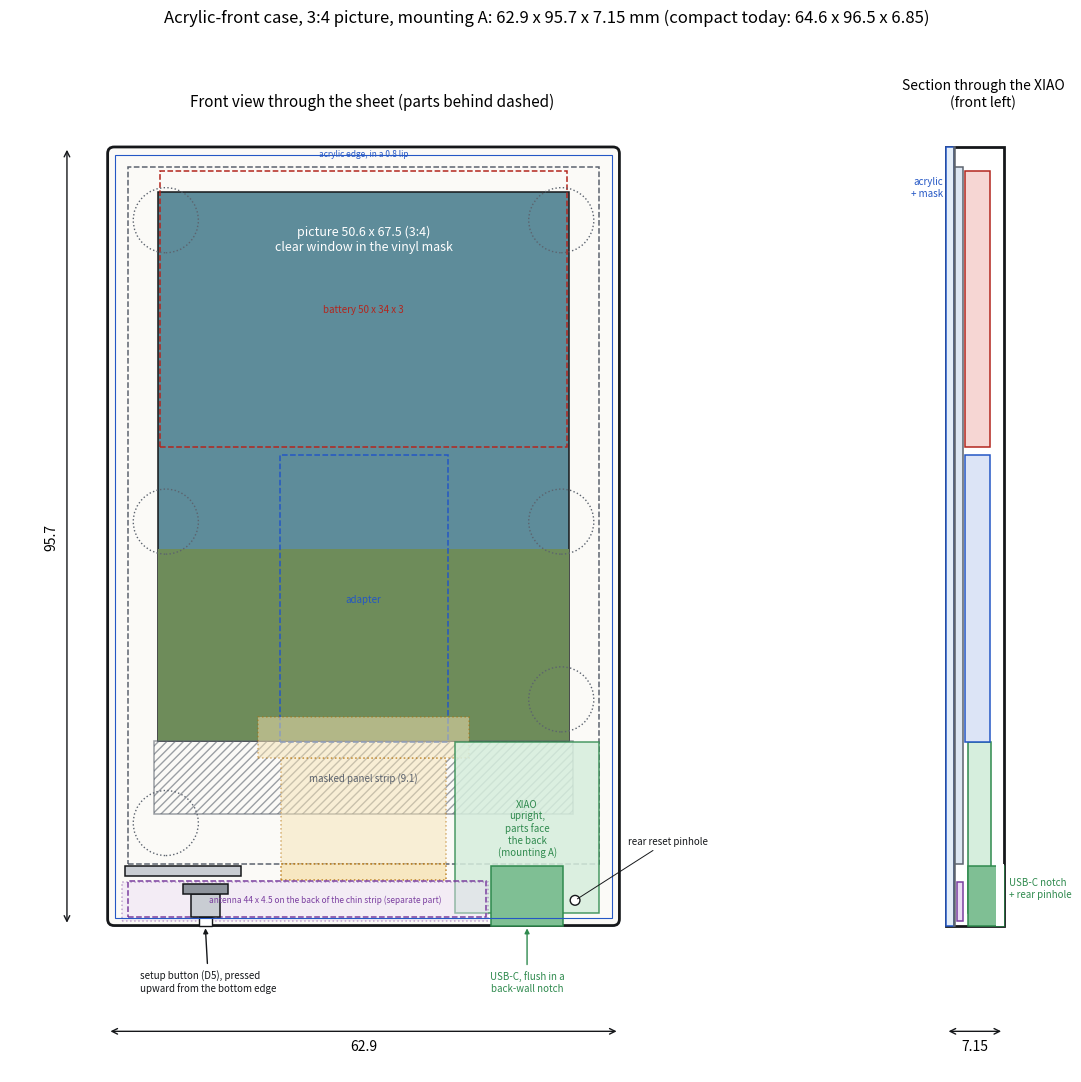

Generate this figure with matplotlib: (Note: this script raises an exception after producing the figure.)
"""Acrylic-front case (an additional case type; the v1 and compact cases stay as they are).
A 1 mm acrylic sheet (glass-ready: no holes or pockets) with a white vinyl mask on its back
covers the whole front; one FDM tray holds everything. XIAO in mounting A (parts and buttons
face the back, USB-C flush in a notch through the back wall, rear reset pinhole). Setup button:
a side-actuated switch on the bottom edge of the chin, wired to D5.
Spec: docs/superpowers/specs/2026-11-22-acrylic-front-case-design.md.

    python3 case/layout_acrylic.py     -> case/layout_acrylic.png

Numbers: docs/case-dimensions.md (datasheets), Erik's measured XIAO (2.8 / 4.4).
Units mm; x right, y up from the case's bottom edge (front view); z from the front face.
"""
from pathlib import Path

import matplotlib
matplotlib.use("Agg")
import matplotlib.pyplot as plt
from matplotlib.patches import Circle, FancyBboxPatch, Rectangle

# Parts (as in layout_compact.py)
PANEL_W, PANEL_H, PANEL_T = 58.0, 85.64, 1.0
AA_W, AA_H, AA_LEFT, AA_TOP = 51.6, 77.04, 3.2, 2.55
FPC_EXIT_W, FPC_TAIL_W, FPC_LEN = 20.256, 26.0, 20.0
ADAPTER_W, ADAPTER_H, ADAPTER_T = 20.647, 35.185, 3.0
BATT_W, BATT_H, BATT_T = 50.0, 34.0, 3.0
XIAO_W, XIAO_L = 17.8, 21.0            # upright: 17.8 across, 21 tall, USB-C at the bottom
XIAO_BODY_T, XIAO_T = 2.8, 4.4          # measured (Erik)
USB_OVERHANG, USB_W, USB_LEN = 1.5, 8.9, 7.3
BTN_FROM_END, BTN_FROM_SIDE = 1.6, 3.0
SW_W, SW_D, SW_T = 3.5, 2.9, 1.6        # side-actuated switch: placeholder until the part is chosen
PLUNGER_W, PLUNGER_H = 1.6, 1.0         # plunger slot through the bottom wall (placeholder)
ANT_L, ANT_H, ANT_T = 44.0, 4.5, 0.2    # Cdebyte TX2400-FPC-4405 (listing specs; check the datasheet), with its tape
# Choices
SHEET_T, MASK_T = 1.0, 0.1              # acrylic sheet; vinyl mask on its back (all but the window)
TAPE_T = 0.25                           # tape between the mask and the tray's rim, rib and ledge
RIM_W, SHEET_GAP, SHEET_LIP = 1.2, 0.15, 0.8  # rim the sheet rests on, fit gap, lip flush with the sheet (Erik)
WALL = RIM_W + SHEET_GAP + SHEET_LIP     # side and top walls
BACK_WALL, CLEAR, FOLD, MASK = 1.0, 0.3, 2.0, 0.5
CHIN_WALL = 1.0                         # bottom wall: 1.0 so the antenna clears the cable fold (ledger); the
                                        # lip runs along it too, and the chin ledge carries the sheet there
PIC_RATIO = 4 / 3
XIAO_GAP = 0.65                         # Ruling: 0.75 less the mask's 0.1; joint room stays 0.45
JOINT = 0.45                            # battery wire joints on the XIAO's pads (as compact)
JOINT_CLEAR = 0.2                       # joints to the panel's back (compact: 0.3; the mask took 0.1)
JOINT_FROM_END = (8.0, 10.1)            # BAT pads, from the XIAO's USB-C end (underside_pads.png)
JOINT_SPREAD = 1.5                      # solder and wire beyond the pads
BATT_GAP = 1.0                          # adapter to battery (compact: 1.5)
SW_X = 12.0                             # switch centre
LEDGE_T = 0.8                           # chin strip under the sheet (bonding area): a separate flat part,
STRIP_STEP = 0.4                        # resting on a step this deep in the bottom and left walls (no overhang)
MAG_D, MAG_T, MAG_SKIN, MAG_GAP = 8.0, 0.6, 0.4, 0.2   # Erik's discs (measured 0.6), flush in the back wall
RIB_T, RIB_GAP, CORNER_R = 1.2, 30.0, 0.8   # Erik: 0.8 outer corners; sheet, pocket and cavity square
PIN_D = 1.2

CASE_W = PANEL_W + 2 * (CLEAR + WALL)
panel_x = WALL + CLEAR
panel_y = max(USB_LEN + CLEAR, CHIN_WALL + FOLD + CLEAR)
CASE_H = panel_y + PANEL_H + CLEAR + WALL
INNER = max(MASK_T + PANEL_T + BATT_T + 2 * CLEAR,
            MASK_T + PANEL_T + XIAO_GAP + XIAO_BODY_T + CLEAR,
            MASK_T + PANEL_T + XIAO_GAP + XIAO_T - BACK_WALL)
T = SHEET_T + INNER + BACK_WALL
z_back_in = SHEET_T + INNER                         # inside face of the back wall

# Picture window (mask), as in the compact case
aa_x = panel_x + AA_LEFT
win_w = AA_W - 2 * MASK
win_top = panel_y + PANEL_H - AA_TOP - MASK
win_h = win_w * PIC_RATIO
win = (aa_x + MASK, win_top - win_h, win_w, win_h)
masked = (aa_x, panel_y + PANEL_H - AA_TOP - AA_H, AA_W, win[1] - (panel_y + PANEL_H - AA_TOP - AA_H))

# XIAO upright at the right, USB-C face flush with the bottom edge
xiao_x1 = CASE_W - WALL - CLEAR
xiao_x0 = xiao_x1 - XIAO_W
xiao_y0, xiao_y1 = USB_OVERHANG, USB_OVERHANG + XIAO_L
xiao = (xiao_x0, xiao_y0, XIAO_W, XIAO_L)
usb = (xiao_x0 + (XIAO_W - USB_W) / 2, 0.0, USB_W, USB_LEN)
notch = (usb[0] - CLEAR, -1.0, USB_W + 2 * CLEAR, USB_LEN + CLEAR + 1.0)
pin = (xiao_x1 - BTN_FROM_SIDE, xiao_y0 + BTN_FROM_END)       # mounting A: mirror of B's front pinhole
z_pads = SHEET_T + MASK_T + PANEL_T + XIAO_GAP                 # XIAO underside (pads, joints toward the front)

# Behind the panel (as in the compact layout)
fold = (panel_x + (PANEL_W - FPC_EXIT_W) / 2, panel_y - FOLD, FPC_EXIT_W, FOLD)
fpc_exit = (panel_x + (PANEL_W - FPC_EXIT_W) / 2, panel_y, FPC_EXIT_W, FPC_LEN - FOLD - 5)
fpc_wide = (panel_x + (PANEL_W - FPC_TAIL_W) / 2, panel_y + FPC_LEN - FOLD - 5, FPC_TAIL_W, 5)
adapter = (panel_x + (PANEL_W - ADAPTER_W) / 2, panel_y + FPC_LEN - FOLD - 3, ADAPTER_W, ADAPTER_H)
batt = (panel_x + (PANEL_W - BATT_W) / 2, adapter[1] + ADAPTER_H + BATT_GAP, BATT_W, BATT_H)
inner_top = CASE_H - WALL

# Edge switch, its backstop rib, the chin ledge and the left cross rib
switch = (SW_X - SW_W / 2, CHIN_WALL, SW_W, SW_D)
backstop = (SW_X - SW_W / 2 - 1.0, CHIN_WALL + SW_D, SW_W + 2.0, RIB_T)
ledge_top = panel_y - FOLD - CLEAR
ledge = (WALL - STRIP_STEP, CHIN_WALL - STRIP_STEP, notch[0] - (WALL - STRIP_STEP),
         ledge_top - (CHIN_WALL - STRIP_STEP))                       # chin strip, up to the USB-C notch
# Antenna (Erik: option A): stuck to the back of the ledge, left of the USB-C notch, against the bottom wall
ant = (WALL + CLEAR, CHIN_WALL, ANT_L, ANT_H)
z_bond = SHEET_T + MASK_T + TAPE_T                   # where the rim, rib and ledge stop
z_ant = z_bond + LEDGE_T                             # antenna's front face, on the back of the chin strip
joint_y0 = xiao_y0 + JOINT_FROM_END[0] - JOINT_SPREAD  # lowest point of the battery joints
rib = (WALL, panel_y - CLEAR - RIB_T, CASE_W / 2 - RIB_GAP / 2 - WALL, RIB_T)

# Magnet discs (Erik): six, flush with the inside of the back wall (BackWall = skin + disc), two per
# side: low (above the chin; on the right, above the XIAO), middle and top (below the corners)
assert abs(MAG_SKIN + MAG_T - BACK_WALL) < 1e-9, "disc pockets must be flush with the inside"
inset = WALL + 1.0 + MAG_D / 2
low_y, top_y = panel_y + 1.0 + MAG_D / 2, CASE_H - 9.0      # top row: where it sat with the old 4 mm corners
discs = [(x, y) for y in (low_y, (low_y + top_y) / 2, top_y) for x in (inset, CASE_W - inset)]
discs[1] = (CASE_W - inset, xiao_y1 + CLEAR + 1.0 + MAG_D / 2)
disc_boxes = [(x - MAG_D / 2, y - MAG_D / 2, MAG_D, MAG_D) for x, y in discs]


def overlap(a, b, m=0.0):
    return a[0] < b[0] + b[2] + m and b[0] < a[0] + a[2] + m and a[1] < b[1] + b[3] + m and b[1] < a[1] + a[3] + m


# Checks
assert abs(T - 7.15) < 0.01, f"thickness {T:.2f}, not 7.15"
assert z_pads + XIAO_T <= T + 1e-9, "USB-C sticks out of the back"
assert z_pads - JOINT - JOINT_CLEAR >= SHEET_T + MASK_T + PANEL_T - 1e-9, "XIAO joints hit the panel"
for name, part in (("XIAO", xiao), ("USB-C notch", notch), ("cable fold", fold)):
    assert not overlap(switch, part, CLEAR), f"switch hits the {name}"
    assert not overlap(backstop, part, CLEAR), f"switch backstop hits the {name}"
assert not overlap(backstop, rib, CLEAR), "switch backstop hits the cross rib"
# The ledge and antenna pass over the XIAO's underside below its battery joints, where the
# board is flat (pads only, no parts): they need CLEAR to the board, and the joints sit above them.
ledge_room = z_pads - (z_ant + ANT_T)
assert ledge_room >= CLEAR - 1e-9, "antenna/ledge hits the XIAO's underside"
assert joint_y0 >= max(ledge_top, CHIN_WALL + ANT_H) + CLEAR, "battery joints come down to the ledge or antenna"
assert ledge_top <= panel_y - FOLD - CLEAR + 1e-9, "ledge reaches the cable fold"
assert z_bond + LEDGE_T <= z_back_in - SW_T - CLEAR, "ledge hits the switch"
for d in disc_boxes:   # flush pockets stand nothing proud inside, so only plan clearances matter
    for name, part in (("XIAO", xiao), ("switch backstop", backstop), ("antenna", ant)):
        assert not overlap(d, part, CLEAR), f"magnet disc under the {name}"
    assert d[0] >= WALL and d[0] + d[2] <= CASE_W - WALL and d[1] + d[3] <= inner_top, "disc outside the cavity"
assert batt[1] + BATT_H <= inner_top - CLEAR + 1e-9, "battery hits the top wall"
assert rib[0] + rib[2] <= fold[0] - CLEAR, "rib hits the cable fold"
assert SHEET_LIP + SHEET_GAP < CHIN_WALL, "sheet edge misses the bottom wall and ledge"
assert RIM_W >= 1.0, "too little rim for the tape at the sides and top"
assert ant[0] + ant[2] <= notch[0] - CLEAR + 1e-9, "antenna runs into the USB-C notch"
assert ant[1] + ant[3] <= fold[1] + 1e-9, "antenna overlaps the cable fold"
assert not overlap(ant, rib), "antenna hits the cross rib"
assert z_ant + ANT_T <= z_back_in - SW_T - CLEAR, "antenna hits the switch"
assert not overlap(xiao, adapter, CLEAR), "XIAO hits the adapter"

# Drawing
INK, MUTED = "#15171A", "#5C636E"
RED, BLUE, GREEN, ORANGE, PURPLE = "#B3261E", "#2457C5", "#2F8A4E", "#B26B00", "#7B3FA0"
fig, axs = plt.subplots(1, 2, figsize=(13, 11), gridspec_kw={"width_ratios": [3, 1.3]})


def box(a, r, label=None, color=INK, ls="-", fill=None, fs=7, lw=1.1, alpha=1.0, hatch=None):
    a.add_patch(Rectangle((r[0], r[1]), r[2], r[3], fill=fill is not None or hatch is not None, facecolor=fill or "none",
                          edgecolor=color, linestyle=ls, lw=lw, alpha=alpha, hatch=hatch))
    if label:
        a.text(r[0] + r[2] / 2, r[1] + r[3] / 2, label, ha="center", va="center", fontsize=fs, color=color)


ax = axs[0]
ax.add_patch(FancyBboxPatch((0, 0), CASE_W, CASE_H, boxstyle=f"round,pad=0,rounding_size={CORNER_R}", fc="#FBFAF7", ec=INK, lw=2))
box(ax, win, None, fill="#5E8C9A")
ax.add_patch(Rectangle((win[0], win[1]), win[2], win[3] * 0.35, fc="#6E8C5A", ec="none"))
ax.text(win[0] + win[2] / 2, win[1] + win[3] - 4, f"picture {win_w:.1f} x {win_h:.1f} (3:4)\nclear window in the vinyl mask",
        ha="center", va="top", fontsize=9, color="white")
box(ax, masked, f"masked panel strip ({masked[3]:.1f})", color=MUTED, hatch="////", fs=7, alpha=0.6)
box(ax, (panel_x, panel_y, PANEL_W, PANEL_H), color=MUTED, ls="--")
box(ax, batt, f"battery {BATT_W:g} x {BATT_H:g} x {BATT_T:g}", color=RED, ls="--")
box(ax, adapter, "adapter", color=BLUE, ls="--")
for r in (fpc_exit, fpc_wide):
    box(ax, r, None, color=ORANGE, ls=":", fill="#F6E3B4", alpha=0.5)
box(ax, fold, None, color=ORANGE, ls=":", fill="#F6E3B4", alpha=0.8)
box(ax, xiao, "XIAO\nupright,\nparts face\nthe back\n(mounting A)", color=GREEN, fill="#D6EEDD", alpha=0.85)
box(ax, usb, None, color=GREEN, fill="#7FBF94")
ax.annotate("USB-C, flush in a\nback-wall notch", (usb[0] + USB_W / 2, 0), (usb[0] + USB_W / 2, -8), ha="center", fontsize=7,
            color=GREEN, arrowprops=dict(arrowstyle="-|>", color=GREEN))
ax.add_patch(Circle(pin, PIN_D / 2, fc="white", ec=INK))
ax.annotate("rear reset pinhole", pin, (CASE_W + 1, 10), fontsize=7, color=INK, arrowprops=dict(arrowstyle="-", color=INK, lw=0.7))
box(ax, ledge, None, color=PURPLE, ls=":", fill="#EADCF3", alpha=0.45)
box(ax, ant, None, color=PURPLE, ls="--")
ax.text(ant[0] + 10, ant[1] + ant[3] / 2, f"antenna {ANT_L:g} x {ANT_H:g} on the back of the chin strip (separate part)", va="center", fontsize=6, color=PURPLE)
box(ax, switch, None, color=INK, fill="#C9CDD3")
box(ax, backstop, None, color=INK, fill="#8E949C")
ax.add_patch(Rectangle((SW_X - PLUNGER_W / 2, 0), PLUNGER_W, CHIN_WALL, fc="white", ec=INK))
ax.annotate("setup button (D5), pressed\nupward from the bottom edge", (SW_X, 0), (SW_X - 8, -8), fontsize=7, color=INK,
            arrowprops=dict(arrowstyle="-|>", color=INK))
box(ax, rib, None, color=INK, fill="#C9CDD3")
for x, y in discs:
    ax.add_patch(Circle((x, y), MAG_D / 2, fc="none", ec=MUTED, ls=":"))
ax.annotate("", (0, -13), (CASE_W, -13), arrowprops=dict(arrowstyle="<->", color=INK))
ax.text(CASE_W / 2, -14, f"{CASE_W:.1f}", ha="center", va="top", fontsize=10)
ax.annotate("", (-5, 0), (-5, CASE_H), arrowprops=dict(arrowstyle="<->", color=INK))
ax.text(-6, CASE_H / 2, f"{CASE_H:.1f}", rotation=90, ha="right", va="center", fontsize=10)
ax.set_title("Front view through the sheet (parts behind dashed)", fontsize=11)
ax.set_xlim(-12, CASE_W + 14); ax.set_ylim(-18, CASE_H + 4); ax.set_aspect("equal"); ax.axis("off")

# Section through the XIAO's middle, front on the left
a = axs[1]
a.add_patch(Rectangle((0, 0), T, CASE_H, fc="#FFFFFF", ec=INK, lw=2))
box(a, (0, 0, SHEET_T, CASE_H), None, color=BLUE, fill="#E4EEF9")
box(a, (SHEET_T, 0, MASK_T, CASE_H), None, color=MUTED, fill="#FFFFFF")
box(a, (SHEET_T + MASK_T, panel_y, PANEL_T, PANEL_H), color=MUTED, fill="#DCE6F2")
box(a, (z_bond, ledge[1], LEDGE_T, ledge[3]), None, color=PURPLE, fill="#EADCF3")
box(a, (z_pads, xiao_y0, XIAO_BODY_T, XIAO_L), color=GREEN, fill="#D6EEDD")
box(a, (z_pads, 0, XIAO_T, USB_LEN), color=GREEN, fill="#7FBF94")
a.add_patch(Rectangle((T - BACK_WALL - 0.01, -0.01), BACK_WALL + 0.02, USB_LEN + CLEAR, fc="white", ec="none"))
box(a, (SHEET_T + MASK_T + PANEL_T + CLEAR, batt[1], BATT_T, BATT_H), color=RED, fill="#F6D6D3")
box(a, (SHEET_T + MASK_T + PANEL_T + CLEAR, adapter[1], ADAPTER_T, ADAPTER_H), color=BLUE, fill="#DCE4F6")
a.text(T + 0.6, 3.5, "USB-C notch\n+ rear pinhole", fontsize=7, color=GREEN)
a.text(-0.3, CASE_H - 6, "acrylic\n+ mask", fontsize=7, color=BLUE, ha="right")
a.annotate("", (0, -13), (T, -13), arrowprops=dict(arrowstyle="<->", color=INK))
a.text(T / 2, -14, f"{T:.2f}", ha="center", va="top", fontsize=10)
a.set_xlim(-6, T + 8); a.set_ylim(-18, CASE_H + 4); a.set_aspect("equal"); a.axis("off")
a.set_title("Section through the XIAO\n(front left)", fontsize=10)

sheet_in = SHEET_LIP + SHEET_GAP
ax.add_patch(Rectangle((sheet_in, sheet_in), CASE_W - 2 * sheet_in, CASE_H - 2 * sheet_in, fc="none", ec=BLUE, lw=0.8))
ax.text(CASE_W / 2, CASE_H - 0.3, f"acrylic edge, in a {SHEET_LIP:g} lip", ha="center", va="top", fontsize=6, color=BLUE)
chin = win[1]
fig.suptitle(f"Acrylic-front case, 3:4 picture, mounting A: {CASE_W:.1f} x {CASE_H:.1f} x {T:.2f} mm "
             f"(compact today: 64.6 x 96.5 x 6.85)", fontsize=12)
fig.tight_layout(rect=[0, 0, 1, 0.96])
out = Path(__file__).with_name("layout_acrylic.png")
fig.savefig(out, dpi=110)

print(f"case {CASE_W:.1f} x {CASE_H:.2f} x {T:.2f}; inner depth {INNER:.2f}; picture {win_w:.1f} x {win_h:.1f}, "
      f"chin (bottom edge to picture) {chin:.1f} = {chin / CASE_H:.0%}, side border {win[0]:.1f}")
print(f"XIAO x {xiao_x0:.1f}..{xiao_x1:.1f}, y {xiao_y0:.1f}..{xiao_y1:.1f}; rear pinhole at ({pin[0]:.1f}, {pin[1]:.1f})")
print(f"switch centre x {SW_X:g}, body {SW_W:g} x {SW_D:g} x {SW_T:g}; chin strip {ledge[2]:.1f} x {ledge[3]:.1f} x {LEDGE_T:g}, "
      f"antenna to the XIAO underside {ledge_room:.2f}; joints from y {joint_y0:.1f}")
print(f"bond stack: rim at {T - z_bond:.2f} from the back, then mask {MASK_T:g} + tape {TAPE_T:g} + sheet {SHEET_T:g}")
print(f"battery top {batt[1] + BATT_H:.2f} vs inner top {inner_top:.2f}; discs at " + ", ".join(f"({x:.1f}, {y:.1f})" for x, y in discs))
print(f"antenna x {ant[0]:.1f}..{ant[0] + ant[2]:.1f} (notch at {notch[0]:.2f}), y {ant[1]:.1f}..{ant[1] + ant[3]:.1f} (cable fold from {fold[1]:.1f}), front face {z_ant:.1f} from the front, {T - z_ant - ANT_T:.2f} from the back face; lowest left disc {disc_boxes[0][1] - ant[1] - ant[3]:.1f} above it")
print(f"sheet {CASE_W - 2 * sheet_in:.2f} x {CASE_H - 2 * sheet_in:.2f} (square) in a {SHEET_LIP:g} lip, gap {SHEET_GAP:g}; side walls {WALL:.2f}")
print(f"wrote {out}")
